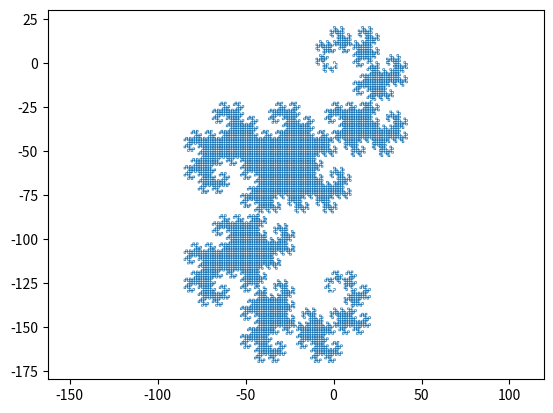

Python code for this plot:
# Dragon Curve Plot
# 4 May 2015 (Happy Star Wars Day!)
# by Warren Brodsky 
#
#
#
#
#
# The Dragon Curve is created by continuously folding a paper in half
# and then unfolding it partially so each crease is a right angle
# either turning left or right. 
#
# There is a recursive element to the construction of the curve (although I
# have implemented it here with for loops). The idea is that if the paper was folded
# infinite times, every iteration, you're just unfolding a layer. The current iteration
# is two layers. The top layer becomes reversed, inverted, and rotated 90 degrees as 
# part of the unfolding process. The second layer however, remains exactly as is. 
# Therefore every iteration is the previous iteration, preceded by the 90 degree turn, 
# and then preceded by the previous iteration reversed and inverted. 



import numpy as np
import matplotlib.pyplot as plt

# Generate a string of which direction to turn (i.e. L for left and R for right)

curve = "L"								# A "base case" 


for x in range(13):						# 13 iterations. You can choose whatever n you
										# wish but be advised that the Dragon Curve is
										# of order 2^n
										
	temp = ""									
	for i in curve:						# Invert the current iteration
		if i == "L":
			temp = temp + "R"
		else:
			temp = temp + "L"
	temp = temp[::-1] + "L" + curve		# Concatenate the reverse if the inverse with the
	curve = temp						# 90 degree turn and the current iteration



# Convert the directions to geometric movements
x = [0]								# The lists of movements we make in the horizontal			
y = [1]								# and vertical directions, respectively					


# In this for loop, we iterate through every direction in the list we just generated. 
# The initial command counts by two, but i is incremented halfway through. This is 
# because after each 90 degree turn, we alternate whether we are moving in the x direction
# or the y direction.

for i in range(0,len(curve),2):	
	
	if curve[i] == "R":				# If we just moved up, a right turn is in the positive
		x = x + [y[i]]				# x direction, and if we moved down, right is in the					
	else:							# negative direction. I.e. a right turn is toward
		x = x + [-1*y[i]]			# the same extreme as the extreme we just moved toward
	y = y + [0]						# in the vertical direction. The reverse is true for
	i = i+1							# a left turn in the horizontal direction or a right
	if i>=len(curve):				# turn in the vertical direction. And a left turn in
		break						# the vertical direction moves similarly to a right
	if curve[i] == "L":				# turn in the horizontal direction.
		y = y + [x[i]]
	else:
		y = y + [-1*x[i]]
	x = x + [0]


# Plot our course
X = [0]								# The lists of coordinates, starting at the origin
Y = [0]

a = 0								# Our current position (a,b)
b = 0


for i,j in zip(x,y):				# i iterates through x and j iterates through y
	a = a+i							# a moves according to x
	b = b+j							# b moves according to y
	X = X + [a]						# Add our new position to the list
	Y = Y + [b]

# Plot
line, = plt.plot(X, Y, linewidth=.5)
plt.axis('equal')
plt.show()
